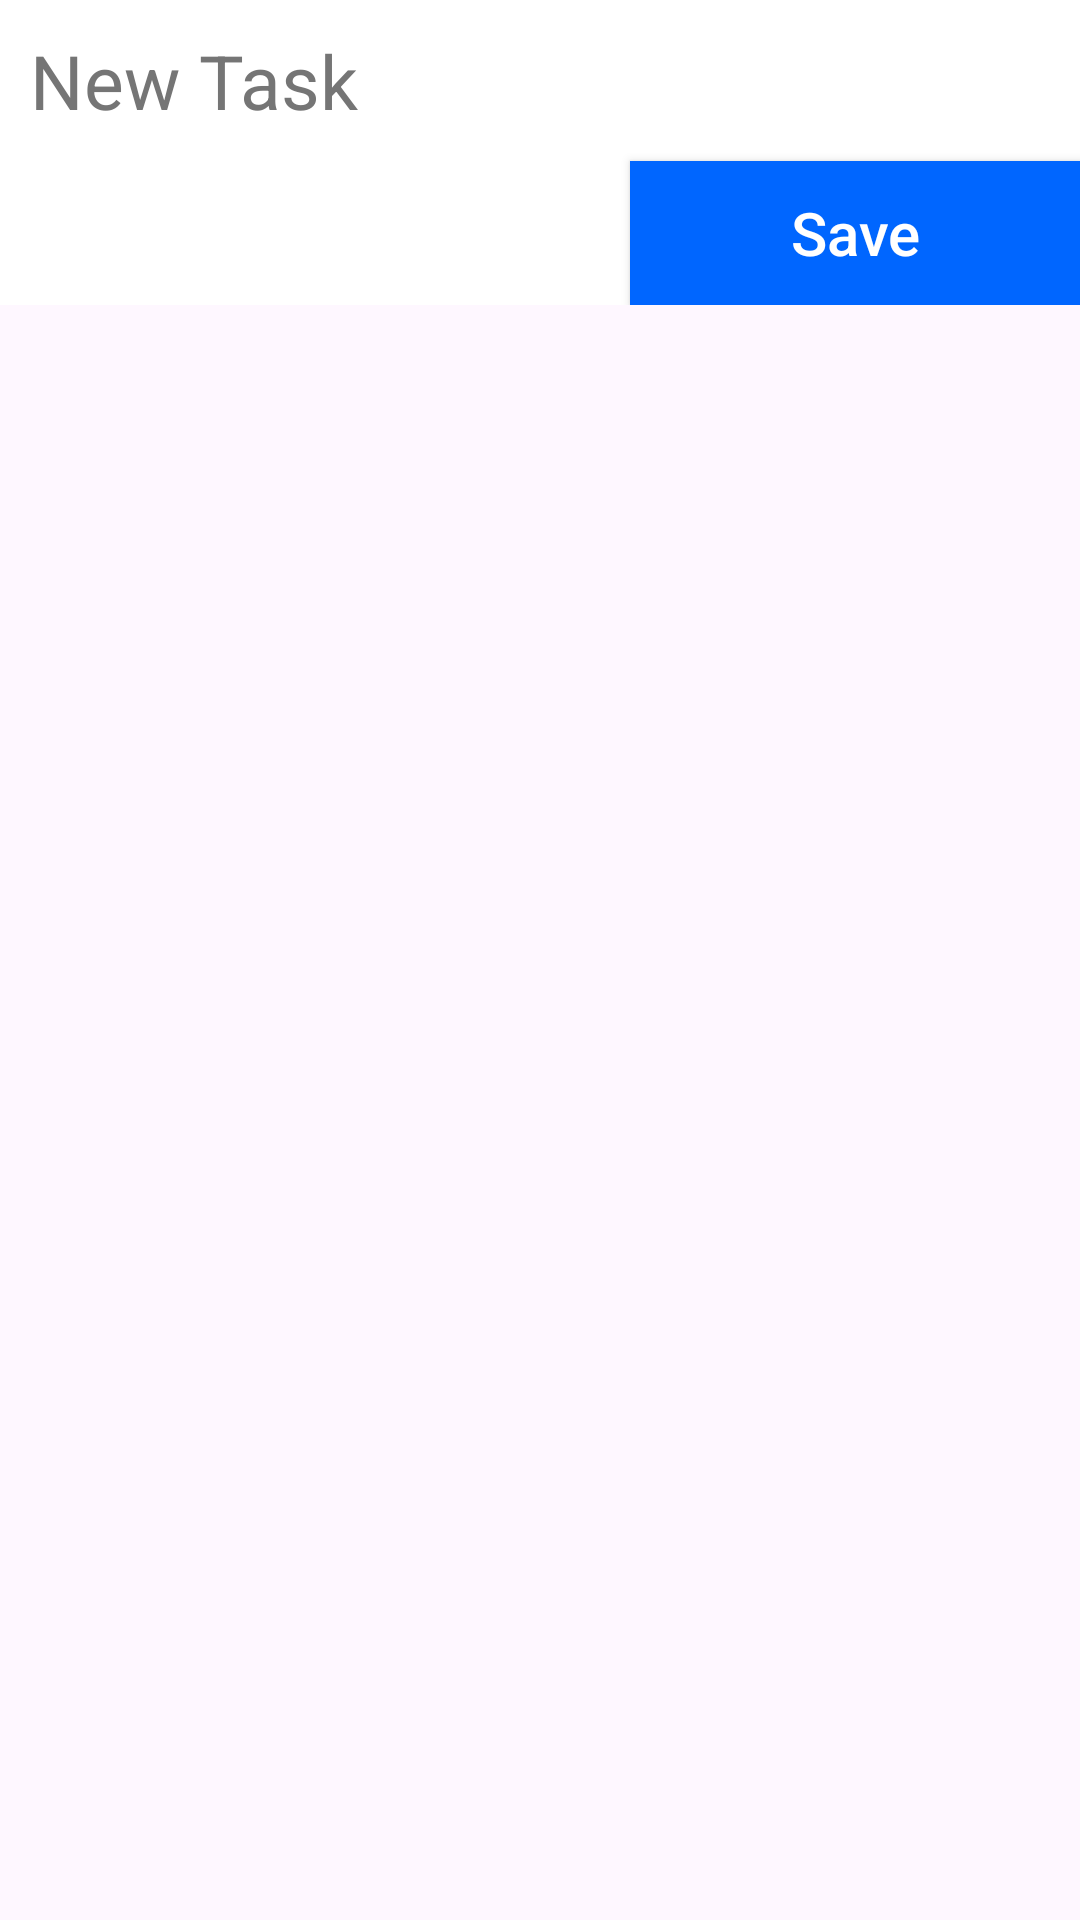

Layout XML and referenced resources for this Android screen:
<!-- AndroidManifest.xml: application theme Theme.TodoTrial -->
<!-- res/layout/new_task.xml -->
<RelativeLayout
    xmlns:android="http://schemas.android.com/apk/res/android"

    android:layout_height="match_parent"
    android:layout_width="wrap_content">
    <LinearLayout
        android:layout_width="match_parent"
        android:layout_height="wrap_content"
        android:orientation="vertical"
        android:background="@color/white">

    <EditText
        android:id="@+id/newTaskText"
        android:layout_width="match_parent"
        android:layout_height="wrap_content"
        android:background="@null"
        android:textColor="@color/black"
        android:textSize="25dp"
        android:padding="10dp"
        android:textAppearance="@style/TextAppearance.AppCompat.Medium"
        android:hint="New Task"
        android:textColorHint="@color/grey"/>
    <Button
        android:id="@+id/newTaskButton"
        android:layout_width="150dp"
        android:layout_height="wrap_content"
        android:text="Save"
        android:textColor="@color/white"
        android:textAllCaps="false"
        android:padding="10dp"
        android:background="@color/Theme_Blue"
        android:layout_gravity="right"
        android:textSize="20sp"
        />
    </LinearLayout>


</RelativeLayout>
<!-- resources referenced by this layout -->
<resources>
  <color name="Theme_Blue">#0066FF</color>
  <color name="black">#000000</color>
  <color name="grey">#757575</color>
  <color name="white">#FFFFFFFF</color>
  <style name="Theme.TodoTrial" parent="Base.Theme.TodoTrial" />
  <style name="Base.Theme.TodoTrial" parent="Theme.Material3.DayNight.NoActionBar">
          
          <item name="colorPrimary">@color/black</item>
          <item name="colorPrimaryVariant">@color/white</item>
          <item name="colorOnPrimary">@color/white</item>
          
          <item name="colorSecondary">@color/white</item>
          <item name="colorSecondaryVariant">@color/white</item>
          <item name="colorOnSecondary">@color/black</item>
          
          <item name="android:statusBarColor">?attr/colorPrimaryVariant</item>
          
      </style>
</resources>
